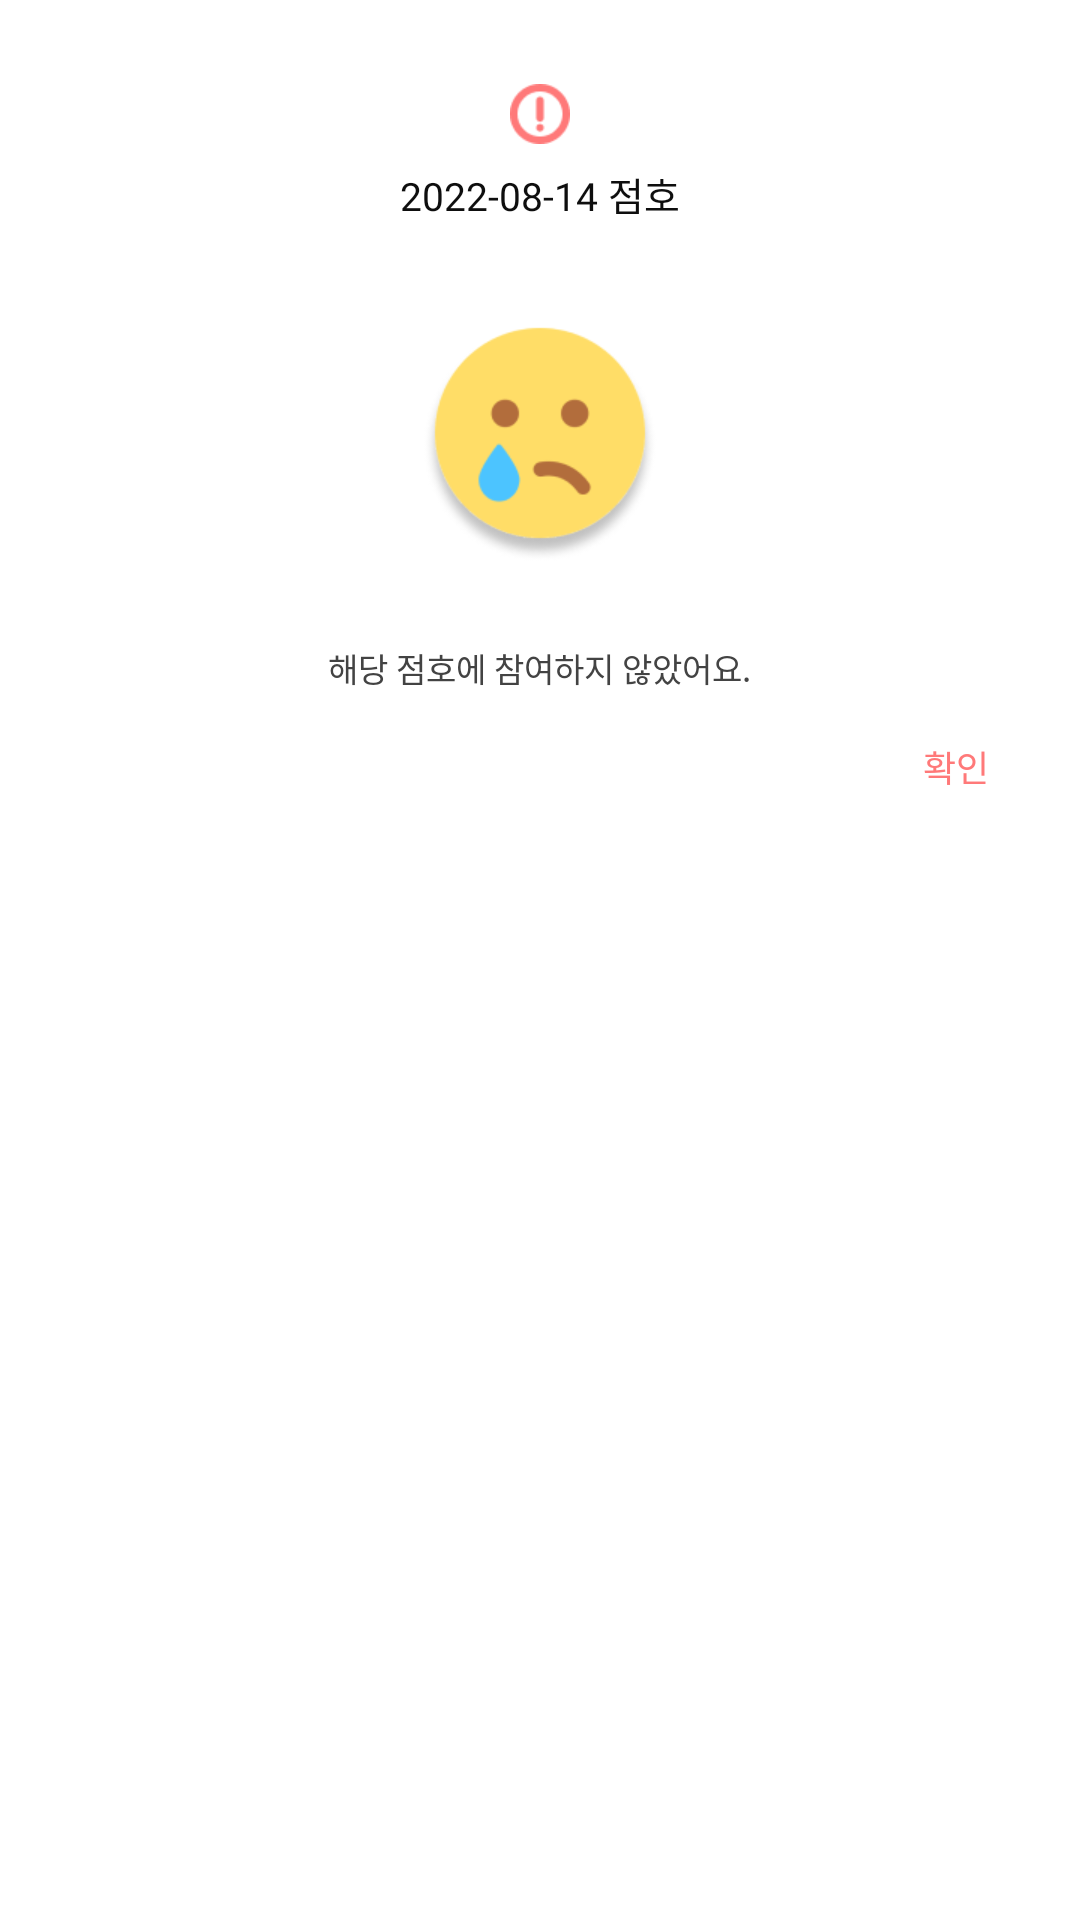

This screen was rendered from an Android layout file. Write that file and the resources it references.
<!-- AndroidManifest.xml: application theme Theme.SujungVillage -->
<!-- res/layout/layout_calendar_absent.xml -->
<?xml version="1.0" encoding="utf-8"?>
<LinearLayout xmlns:app="http://schemas.android.com/apk/res-auto"
    android:id="@+id/layout"
    xmlns:android="http://schemas.android.com/apk/res/android"
    android:layout_width="wrap_content"
    android:layout_height="wrap_content"
    android:paddingHorizontal="30dp"
    android:orientation="vertical">

    <ImageView
        android:id="@+id/img_icon"
        android:layout_width="20dp"
        android:layout_height="20dp"
        android:layout_gravity="center_horizontal"
        android:layout_marginTop="28dp"
        android:scaleType="fitXY"
        android:src="@drawable/icon_home_calendar_error"/>

    <TextView
        android:id="@+id/text_title"
        android:layout_width="wrap_content"
        android:layout_height="wrap_content"
        android:layout_gravity="center_horizontal"
        android:layout_marginTop="7dp"
        android:text="2022-08-14 점호"
        android:fontFamily="@font/medium"
        android:textSize="13sp"
        android:textColor="@color/black_900"
        app:layout_constraintEnd_toEndOf="parent"
        app:layout_constraintStart_toStartOf="parent"
        app:layout_constraintTop_toTopOf="parent" />

    <ImageView
        android:id="@+id/img_sad"
        android:layout_width="88dp"
        android:layout_height="88dp"
        android:layout_gravity="center_horizontal"
        android:layout_marginTop="26dp"
        android:layout_marginHorizontal="56dp"
        android:scaleType="fitXY"
        android:src="@drawable/img_home_sad_emoji"
        app:layout_constraintTop_toBottomOf="@id/text_title"
        app:layout_constraintBottom_toBottomOf="parent"
        app:layout_constraintEnd_toEndOf="parent"
        app:layout_constraintStart_toStartOf="parent" />

    <TextView
        android:id="@+id/text_content"
        android:layout_width="wrap_content"
        android:layout_height="wrap_content"
        android:layout_marginTop="26dp"
        android:layout_gravity="center_horizontal"
        android:textSize="11sp"
        android:textColor="@color/gray_600"
        android:fontFamily="@font/regular"
        android:text="해당 점호에 참여하지 않았어요." />

    <TextView
        android:id="@+id/btn_confirm"
        android:layout_width="wrap_content"
        android:layout_height="wrap_content"
        android:layout_gravity="right"
        android:padding="5dp"
        android:layout_marginBottom="20dp"
        android:layout_marginTop="11dp"
        android:layout_marginEnd="-5dp"
        android:fontFamily="@font/medium"
        android:textSize="12sp"
        android:textColor="#FFFF7979"
        android:text="확인"/>

</LinearLayout>
<!-- resources referenced by this layout -->
<resources>
  <color name="black_900">#FF0E0E0E</color>
  <color name="gray_600">#FF434343</color>
  <!-- drawable icon_home_calendar_error: png bitmap (drawable-v24, 1448 bytes) -->
  <!-- drawable img_home_sad_emoji: png bitmap (drawable-v24, 7892 bytes) -->
  <style name="Theme.SujungVillage" parent="Theme.MaterialComponents.DayNight.DarkActionBar">
          
          <item name="colorPrimary">@color/p_light</item>
          <item name="colorPrimaryVariant">@color/primary</item>
          <item name="colorOnPrimary">@color/black</item>
          
          <item name="colorSecondary">@color/primary</item>
          <item name="colorSecondaryVariant">@color/p_dark</item>
          <item name="colorOnSecondary">@color/black</item>
          
          <item name="android:statusBarColor" tools:targetApi="l">@color/primary</item>
          
          <item name="windowActionBar">false</item>
          <item name="windowNoTitle">true</item>
          
  
          //화면 전환 액티비티
          <item name="android:windowActivityTransitions">true</item>
      </style>
  <color name="p_light">#FFFFD250</color>
  <color name="primary">#FFFFA114</color>
  <color name="black">#FF000000</color>
  <color name="p_dark">#FFBE6E00</color>
</resources>
